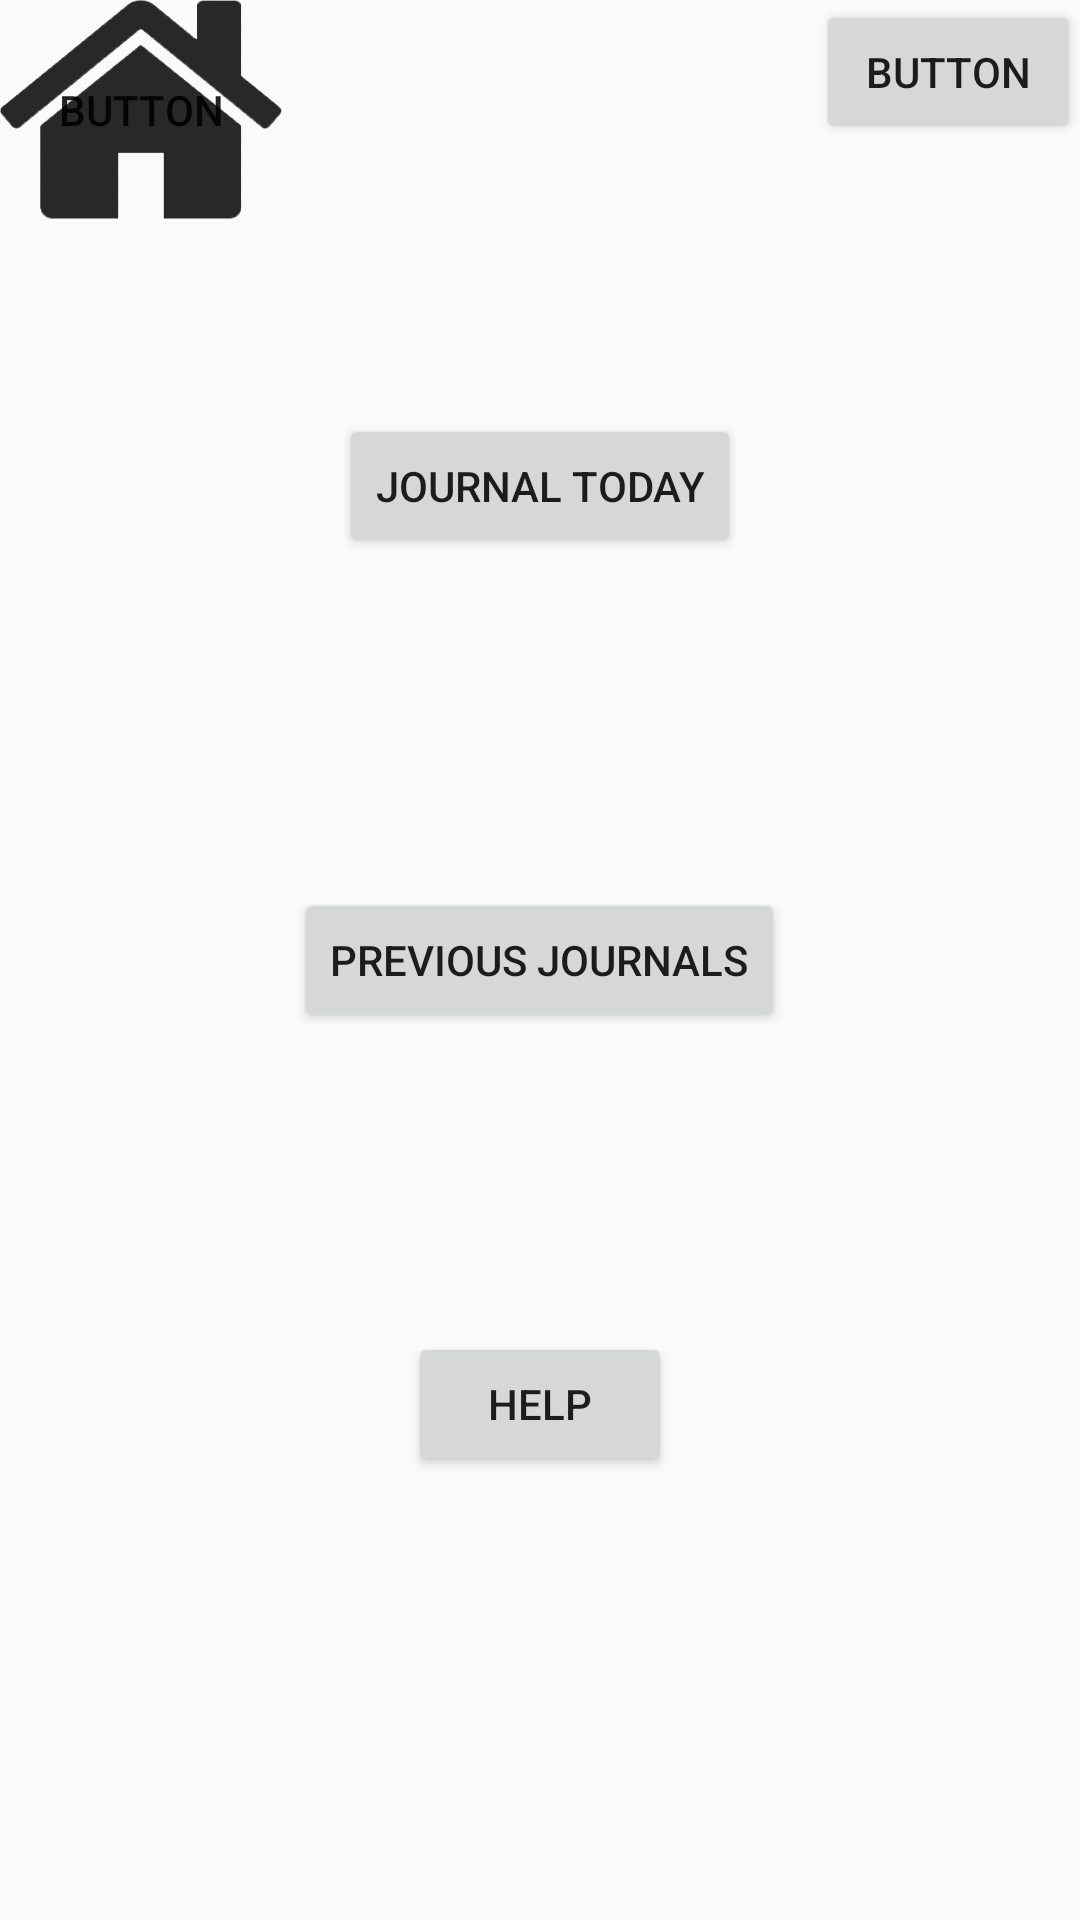

Layout XML and referenced resources for this Android screen:
<!-- AndroidManifest.xml: application theme AppTheme -->
<!-- res/layout/information_pop_up.xml -->
<?xml version="1.0" encoding="utf-8"?>
<RelativeLayout
    xmlns:android="http://schemas.android.com/apk/res/android"
    xmlns:app="http://schemas.android.com/apk/res-auto"
    xmlns:tools="http://schemas.android.com/tools"
    android:layout_width="match_parent"
    android:layout_height="match_parent">


    <Button
        android:id="@+id/cogButton"
        android:layout_width="94dp"
        android:layout_height="73dp"
        android:layout_alignParentLeft="true"
        android:layout_alignParentTop="true"
        android:background="@drawable/home_icon"
        android:text="Button"
        app:layout_constraintStart_toStartOf="parent"
        app:layout_constraintTop_toTopOf="parent" />

    <Button
        android:id="@+id/informationButton"
        android:layout_width="wrap_content"
        android:layout_height="wrap_content"
        android:layout_marginLeft="175dp"
        android:layout_alignParentRight="true"
        android:layout_alignParentTop="true"
        android:text="Button"
        app:layout_constraintEnd_toEndOf="parent"
        app:layout_constraintTop_toTopOf="parent" />

    <Button

        android:layout_marginTop="100dp"
        android:id="@+id/button7"
        android:layout_width="wrap_content"
        android:layout_height="wrap_content"
        android:layout_centerInParent="true"
        android:text="Previous Journals" />

    <Button
        android:layout_marginTop="100dp"
        android:id="@+id/button8"
        android:layout_width="wrap_content"
        android:layout_height="wrap_content"
        android:layout_below="@id/button7"
        android:layout_centerHorizontal="true"
        android:text="Help" />

    <Button
        android:layout_margin="10dp"
        android:id="@+id/button9"
        android:layout_width="wrap_content"
        android:layout_height="wrap_content"
        android:layout_above="@id/button7"
        android:layout_centerHorizontal="true"
        android:text="Journal Today" />

</RelativeLayout>
<!-- resources referenced by this layout -->
<resources>
  <!-- drawable home_icon: png bitmap (drawable, 32356 bytes) -->
  <style name="AppTheme" parent="Theme.AppCompat.Light.NoActionBar">
          
          <item name="colorPrimary">@color/colorPrimary</item>
          <item name="colorPrimaryDark">@color/colorPrimaryDark</item>
          <item name="colorAccent">@color/colorAccent</item>
      </style>
  <!-- not gathered from this repository: default colours our renderer supplied (Android Studio template values) -->
  <color name="colorPrimary">#FF6200EE</color>
  <color name="colorPrimaryDark">#FF3700B3</color>
  <color name="colorAccent">#FF03DAC5</color>
</resources>
